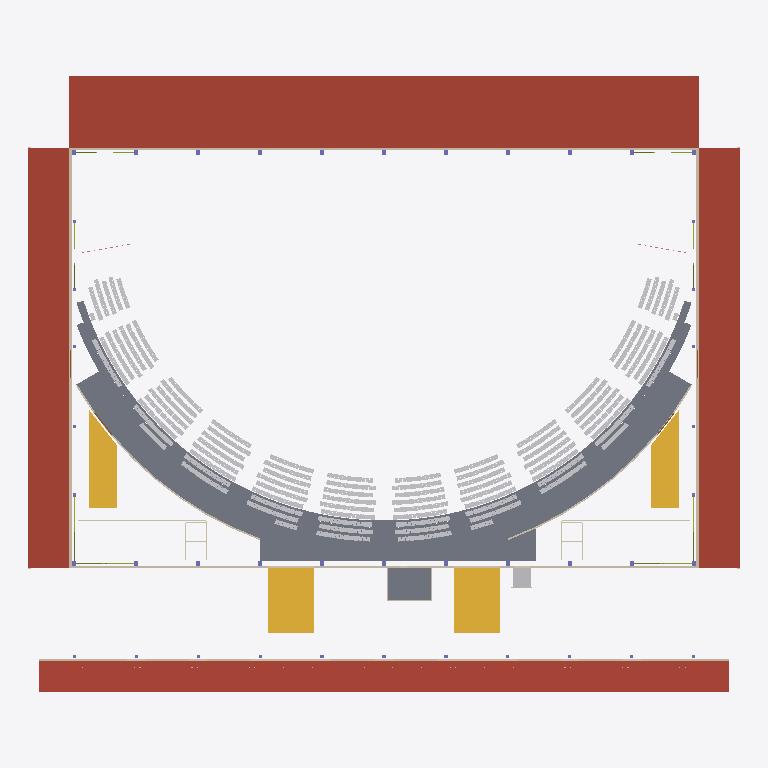
Plan cut of the same IFC building model at storey 'L02' (level 3.33 m, cut at 4.72 m), seen from above with north up, elements coloured by IFC class (only those large enough to see are counted): 28 walls (beige), 5 slabs (grey), 4 roofs (red-brown), 4 stairs (yellow), 4 members (olive), 2 doors (brown), 1 other element (light grey). Cut surfaces are drawn darker.
Extent 91.8 m × 79.5 m × 19.3 m (x, y, z). Storeys (3): L00 at 0.00 m; L01 at 0.62 m; L02 at 3.33 m. Elements (4950): 3443 IfcFurniture, 1077 IfcMember, 74 IfcSlab, 56 IfcColumn, 56 IfcFooting, 55 IfcWall, 50 IfcDoor, 49 IfcRailing, 25 IfcPipeSegment, 22 IfcBeam, 14 IfcCovering, 8 IfcAudioVisualAppliance.

HEADER;
FILE_DESCRIPTION(('ViewDefinition[DesignTransferView]'),'2;1');
FILE_NAME('/dev/null','2026-11-02T09:09:16+02:00',(''),(''),'IfcOpenShell 0.8.5','IfcOpenShell 0.8.5','Nobody');
FILE_SCHEMA(('IFC4'));
ENDSEC;
DATA;
#1=IFCPROJECT('3LRjRy2$TA5eEP3OA4aOU6',$,'3,000-Seat Church Auditorium - Option B (long-side stage) Coordination Concept','CONCEPT - UNVERIFIED - NOT FOR CONSTRUCTION | revision B03-44bc3ae457',$,$,$,(#10),#5);
#12=IFCSITE('1cHIlX0Yn5mATyIkWW$WNR',$,'Site (not surveyed)','Zimbabwe (site not yet identified)',$,$,$,$,$,$,$,$,$,$);
#13=IFCBUILDING('0h_YPvUhH5LuqeW06vVCJ$',$,'Church auditorium (concept)',$,$,$,$,$,$,$,$,$);
#16=IFCBUILDINGSTOREY('3nDFCR7HL4NAXfy5wDZ0Vv',$,'L00',$,$,#27,$,'Level 00 - datum +0.000 (ground: foyer, front of hall, choir, back-of-house)',$,0.0);
#28=IFCBUILDINGSTOREY('3gY_vg1yz5JxZiaEeVn7LO',$,'L01',$,$,#38,$,'Level 01 - datum +0.625 (cross aisle, rear rake, platform)',$,0.625);
#39=IFCBUILDINGSTOREY('1AA9LYY2nEcvVul5EsMP3y',$,'L02',$,$,#49,$,'Level 02 - datum +3.325 (rear passage, booth, high-level items)',$,3.325);
#20688=IFCSLAB('2hs2aKp0P8BOQarCYnYMwX',$,'ENV-ROOF-BOH','10_ENV_Envelope',$,#116555,#20703,$,.ROOF.);
#20361=IFCSLAB('2goPSO0Bz1pg4fsN8QpKx7',$,'ENV-CANOPY','10_ENV_Envelope','Entrance canopy',#116810,#20376,$,.ROOF.);
#14901=IFCSLAB('1whMFKyz56NPGH$1aYBZrd',$,'ARC-REAR-PASSAGE','20_ARC_Floors',$,#116770,#15150,$,.FLOOR.);
#20634=IFCSLAB('1lda9FacL4yuXNWAMf2F6V',$,'ENV-ROOF-AMB-E','10_ENV_Envelope',$,#115075,#20649,$,.ROOF.);
#20661=IFCSLAB('0fRcJ5AyDCGwmecnsiBsOV',$,'ENV-ROOF-AMB-W','10_ENV_Envelope',$,#116760,#20676,$,.ROOF.);
#14342=IFCSLAB('19qbePbynClQyma6wEm9W5',$,'ARC-RAKE-R31','20_ARC_Floors',$,#129461,#14627,$,.FLOOR.);
#14028=IFCSLAB('366$Ows45A0eAC8BUaXwxF',$,'ARC-RAKE-R30','20_ARC_Floors',$,#129811,#14331,$,.FLOOR.);
#15929=IFCSTAIR('1bUeMTIr95mQdLwPWhV959',$,'ARC-STAIR-FOYER-E','20_ARC_Circulation',$,#131336,#16052,$,.STRAIGHT_RUN_STAIR.);
#16069=IFCSTAIR('1Tc1V3L2930uEaIneVW48$',$,'ARC-STAIR-FOYER-W','20_ARC_Circulation',$,#133236,#16192,$,.STRAIGHT_RUN_STAIR.);
#14809=IFCSLAB('0_aQe6H5X33v0_AdPO7oVl',$,'ARC-REAR-LANDING','20_ARC_Floors',$,#115295,#14890,$,.LANDING.);
#15789=IFCSTAIR('0BYxC6FUr8qxlEOiq09IpP',$,'ARC-STAIR-CORNER-W','20_ARC_Circulation',$,#132196,#15912,$,.STRAIGHT_RUN_STAIR.);
#15649=IFCSTAIR('2XmpXVi8r1SvmVp9PauG9h',$,'ARC-STAIR-CORNER-E','20_ARC_Circulation',$,#130346,#15772,$,.STRAIGHT_RUN_STAIR.);
#20993=IFCWALL('3z1oJQ$L5BDxuhKASGifnm',$,'ENV-WALL-EXT-S','10_ENV_Envelope',$,#135561,#21230,$,.SOLIDWALL.);
#1336=IFCSLAB('0eYDQatSb3AAsfzY6rL4Bd',$,'ARC-BOOTH','20_ARC_Floors',$,#115390,#1351,$,.FLOOR.);
#21329=IFCWALL('1dN8_mgXv6kOFv3osk0_J8',$,'ENV-WALL-HALL-N','20_ARC_Walls',$,#134291,#21584,$,.SOLIDWALL.);
#21605=IFCWALL('2BaJRY0y9B0Bjt4FpLkgDq',$,'ENV-WALL-HALL-S','20_ARC_Walls',$,#134546,#21734,$,.SOLIDWALL.);
#21251=IFCWALL('1qJI66GuvCr8BA3T$uvJfN',$,'ENV-WALL-HALL-E','10_ENV_Envelope',$,#131726,#21308,$,.SOLIDWALL.);
#21755=IFCWALL('0bmi$hdO10aw7uf9ziIbVl',$,'ENV-WALL-HALL-W','10_ENV_Envelope',$,#134326,#21812,$,.SOLIDWALL.);
#2337=IFCTRANSPORTELEMENT('3nXQRjB3n2leIL5dSR56fX',$,'ARC-LIFT','20_ARC_Circulation',$,#133756,#2352,$,.ELEVATOR.);
#17551=IFCWALL('0cmPj_csvFyPVpPHcPuamV',$,'ARC-WALL-WC-E-N','20_ARC_Walls',$,#135416,#17566,$,.PARTITIONING.);
#17633=IFCWALL('1mBZLSjJPDjusHlnYCR$M3',$,'ARC-WALL-WC-W-N','20_ARC_Walls',$,#135616,#17648,$,.PARTITIONING.);
#17433=IFCWALL('2R2P5uVLv0jByfuJJgWKSL',$,'ARC-WALL-BOOTH-S','20_ARC_Walls',$,#115800,#17448,$,.PARTITIONING.);
#17586=IFCWALL('2XLhqYtw9AAuHuTQOd36Te',$,'ARC-WALL-WC-E-X','20_ARC_Walls',$,#135106,#17613,$,.PARTITIONING.);
#17668=IFCWALL('3MIU5IAjnD0B5P_eKt2JzE',$,'ARC-WALL-WC-W-X','20_ARC_Walls',$,#130876,#17695,$,.PARTITIONING.);
#16300=IFCWALL('0uP6jni_r2X96jqyTWq1Hg',$,'ARC-WALL-ARC-E-02','20_ARC_Walls',$,#134576,#16315,$,.PARTITIONING.);
#16606=IFCWALL('2m4E0Iwl1CnP_gY2B8L7Nw',$,'ARC-WALL-ARC-W-02','20_ARC_Walls',$,#136071,#16621,$,.PARTITIONING.);
#17715=IFCWALL('0q_WyBPLbB_8epzIilINek',$,'ARC-WALL-WCA-E-X','20_ARC_Walls',$,#131296,#17754,$,.PARTITIONING.);
#17844=IFCWALL('0m2RW27Br9efwuuTeFYPnZ',$,'ARC-WALL-WCA-W-X','20_ARC_Walls',$,#136146,#17883,$,.PARTITIONING.);
#16264=IFCWALL('2JPBXdeUT2SP0P4fCvHP5E',$,'ARC-WALL-ARC-E-01','20_ARC_Walls',$,#134221,#16279,$,.PARTITIONING.);
#16408=IFCWALL('0g1jlWXWb6zwo6KOlgiqO8',$,'ARC-WALL-ARC-E-05','20_ARC_Walls',$,#130726,#16423,$,.PARTITIONING.);
#16570=IFCWALL('0hqAPV2TDErRuOsJ1xqc5C',$,'ARC-WALL-ARC-W-01','20_ARC_Walls',$,#131521,#16585,$,.PARTITIONING.);
#16714=IFCWALL('3AzCrPgUP8dBrvfc6flyk3',$,'ARC-WALL-ARC-W-05','20_ARC_Walls',$,#132451,#16729,$,.PARTITIONING.);
#16336=IFCWALL('1HNFnFzA15xOpRlAIGlpYr',$,'ARC-WALL-ARC-E-03','20_ARC_Walls',$,#131451,#16351,$,.PARTITIONING.);
#16534=IFCWALL('2PFcJT3r1DMw8XkXqyZClb',$,'ARC-WALL-ARC-E-08','20_ARC_Walls',$,#132651,#16549,$,.PARTITIONING.);
#16642=IFCWALL('0S4EgNoP11wwvJM0V4VPPF',$,'ARC-WALL-ARC-W-03','20_ARC_Walls',$,#134936,#16657,$,.PARTITIONING.);
#16840=IFCWALL('2GmeLcxyL3ZPtAZgGmzOC0',$,'ARC-WALL-ARC-W-08','20_ARC_Walls',$,#136156,#16855,$,.PARTITIONING.);
#19623=IFCDOOR('29FyxHU0P30v8Vvz7Cbfu6',$,'DR-HALL-ARC-W','20_ARC_Walls',$,#115470,#19638,$,2.4,3.6,.DOOR.,$,$);
#16372=IFCWALL('3zmET8nx194ffxsR6q_jH2',$,'ARC-WALL-ARC-E-04','20_ARC_Walls',$,#131796,#16387,$,.PARTITIONING.);
#16444=IFCWALL('1bMEJxcPf94Q1FueOdXxxn',$,'ARC-WALL-ARC-E-06','20_ARC_Walls',$,#134061,#16459,$,.PARTITIONING.);
#16678=IFCWALL('3VsngC47j67BjZJj8YMLvT',$,'ARC-WALL-ARC-W-04','20_ARC_Walls',$,#135266,#16693,$,.PARTITIONING.);
#16750=IFCWALL('3F0VQNU7v8MBlqNUiK103V',$,'ARC-WALL-ARC-W-06','20_ARC_Walls',$,#131341,#16765,$,.PARTITIONING.);
#17398=IFCWALL('0g5MTo5kf0384gAVuuHnqy',$,'ARC-WALL-BOOTH-E','20_ARC_Walls',$,#116370,#17413,$,.PARTITIONING.);
#85317=IFCMEMBER('1AKgCtuP98UOt5h$CWcuM7',$,'STR-BRACE-WALL-A1-066','30_STR_Bracing',$,#133616,#85332,$,.BRACE.);
#85421=IFCMEMBER('3ZEZwIZOX7bgieoF9N4oKg',$,'STR-BRACE-WALL-L1-070','30_STR_Bracing',$,#130416,#85436,$,.BRACE.);
#17468=IFCWALL('1L22sAg9X9SQNzaHWEY_QQ',$,'ARC-WALL-BOOTH-W','20_ARC_Walls',$,#115495,#17483,$,.PARTITIONING.);
#19582=IFCDOOR('2dHIEHrmH0C82UnNJ8IDob',$,'DR-HALL-ARC-E','20_ARC_Walls',$,#115235,#19597,$,2.4,3.6,.DOOR.,$,$);
#85291=IFCMEMBER('2EP4szVmXEpfrOaPMwuRgx',$,'STR-BRACE-WALL-A1-065','30_STR_Bracing',$,#131161,#85306,$,.BRACE.);
#85395=IFCMEMBER('0qzH$GS5f9ghf97wehy4TK',$,'STR-BRACE-WALL-L1-069','30_STR_Bracing',$,#134131,#85410,$,.BRACE.);
ENDSEC;
